3-way image classification set "Potato Leaf Disease" from GitHub (rifqicharisma/Belajar_Ai); label vocabulary: early blight, healthy, late blight.

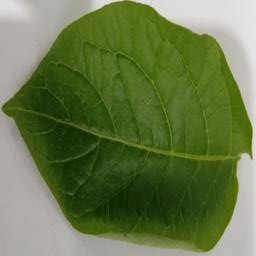
Label: healthy

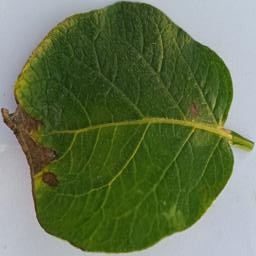
Label: late blight

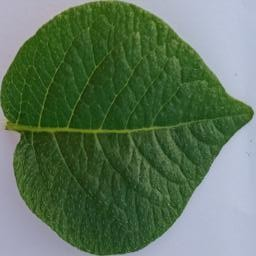
Label: healthy

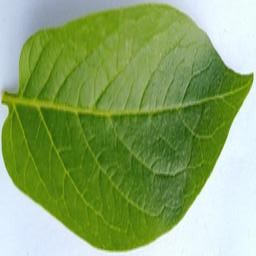
Label: healthy

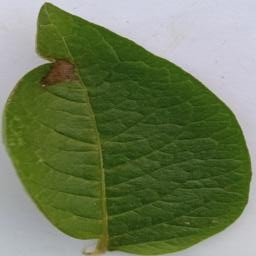
Label: late blight

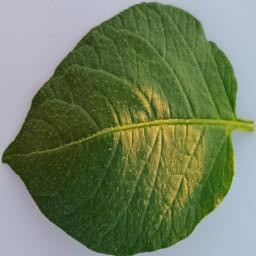
Label: healthy
